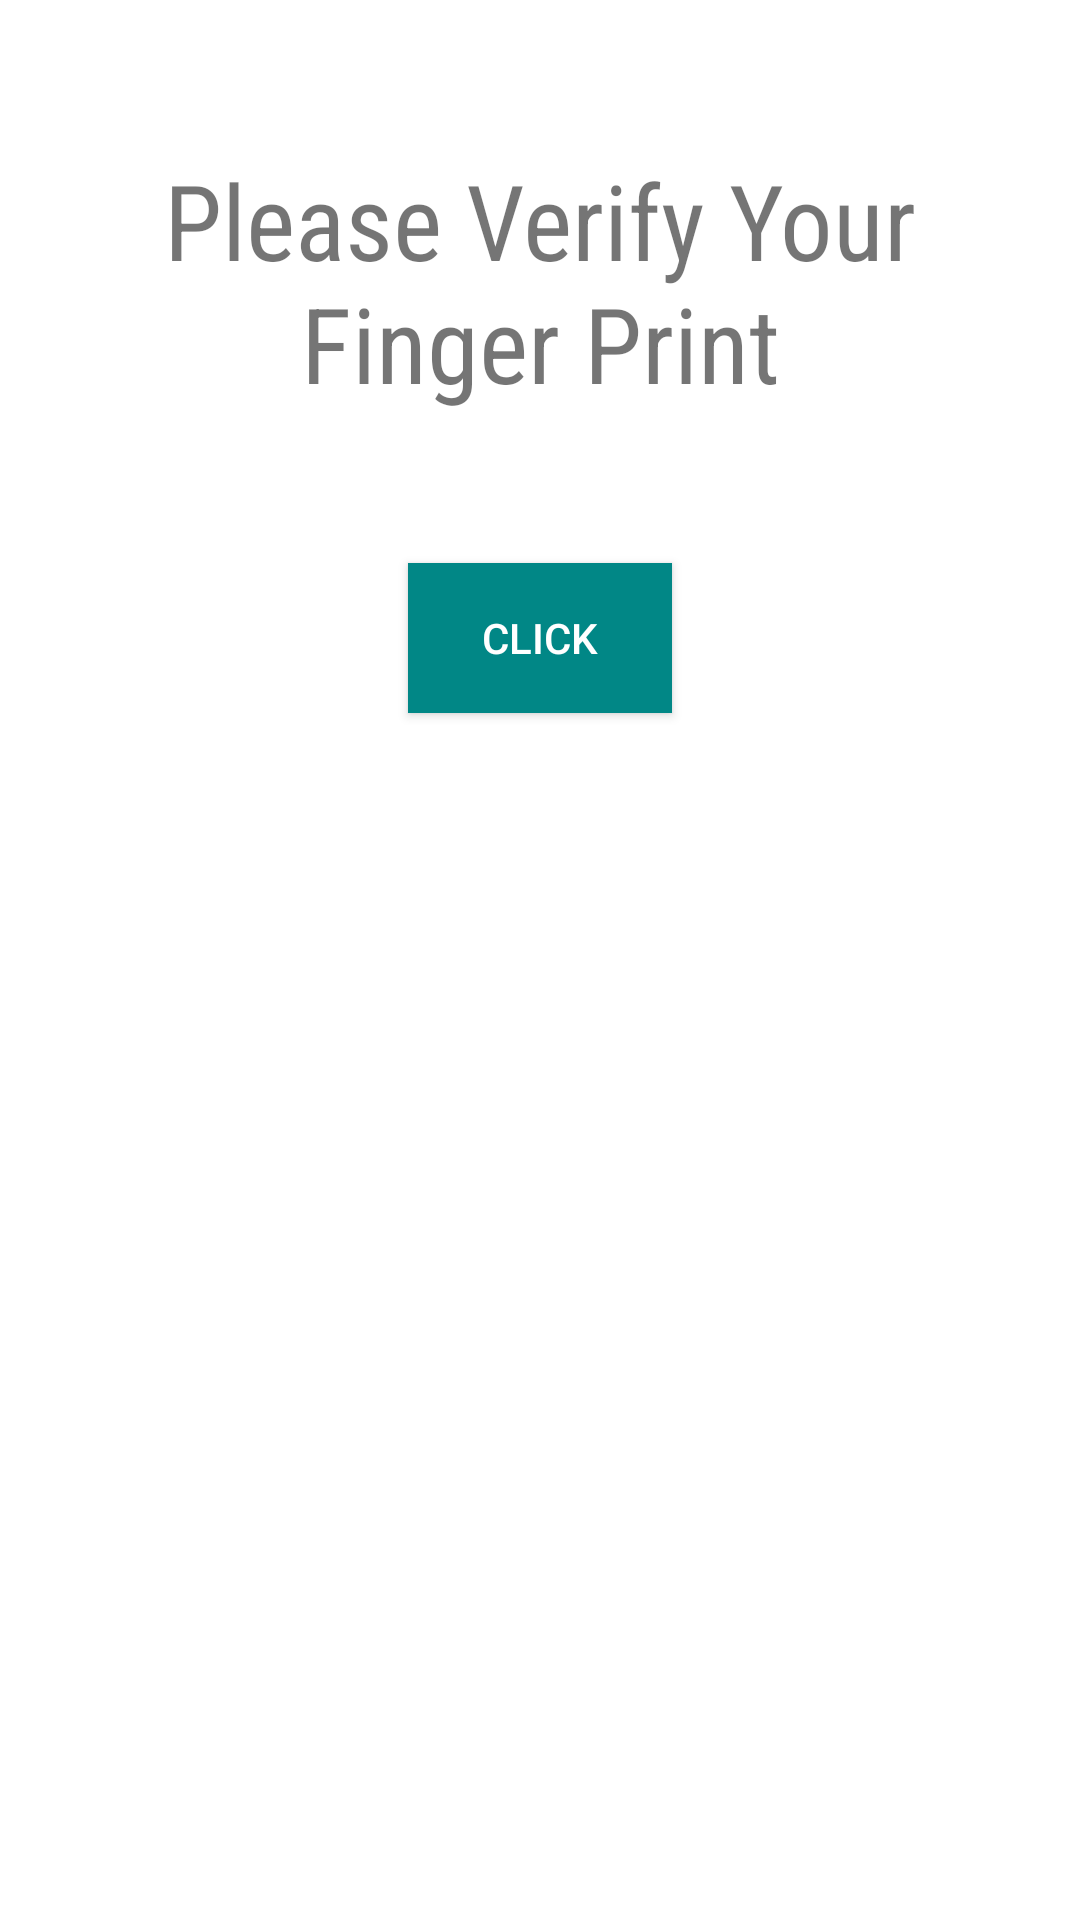

This screen was rendered from an Android layout file. Write that file and the resources it references.
<!-- AndroidManifest.xml: application theme Theme.FingerPrintProject -->
<!-- res/layout/fragment_home.xml -->
<?xml version="1.0" encoding="utf-8"?>
<LinearLayout xmlns:android="http://schemas.android.com/apk/res/android"
    xmlns:app="http://schemas.android.com/apk/res-auto"
    xmlns:tools="http://schemas.android.com/tools"
    android:layout_width="match_parent"
    android:layout_height="match_parent"
    android:orientation="vertical"
    tools:context=".ui.home.HomeFragment">

    <TextView
        android:id="@+id/txtMessage"
        android:layout_width="match_parent"
        android:layout_height="wrap_content"
        android:text="Please Verify Your Finger Print"
        android:textSize="35dp"
        android:layout_marginStart="20dp"
        android:layout_marginEnd="20dp"
        android:layout_marginTop="50dp"
        android:gravity="center"
        android:fontFamily="sans-serif-condensed"
        />
    <TextView
        android:id="@+id/txtCounter"
        android:layout_marginTop="10dp"
        android:layout_width="match_parent"
        android:layout_height="wrap_content"
        android:layout_marginStart="20dp"
        android:layout_marginEnd="20dp"
        android:visibility="gone"
        android:gravity="center"
        android:textSize="30dp"
        android:textStyle="bold"
        />
    <androidx.appcompat.widget.AppCompatButton
        android:id="@+id/btnClick"
        android:layout_marginTop="50dp"
        android:layout_width="wrap_content"
        android:layout_height="50dp"
        android:layout_gravity="center"
        android:background="@color/teal_700"
        android:textColor="@color/white"
        android:text="Click"
        />

</LinearLayout>
<!-- resources referenced by this layout -->
<resources>
  <style name="Theme.FingerPrintProject" parent="Theme.MaterialComponents.DayNight.DarkActionBar">
          
          <item name="colorPrimary">@color/purple_500</item>
          <item name="colorPrimaryVariant">@color/purple_700</item>
          <item name="colorOnPrimary">@color/white</item>
          
          <item name="colorSecondary">@color/teal_200</item>
          <item name="colorSecondaryVariant">@color/teal_700</item>
          <item name="colorOnSecondary">@color/black</item>
          
          <item name="android:statusBarColor" tools:targetApi="l">?attr/colorPrimaryVariant</item>
          
      </style>
  <!-- not gathered from this repository: default colours our renderer supplied (Android Studio template values) -->
  <color name="purple_500">#FF6200EE</color>
  <color name="purple_700">#FF3700B3</color>
  <color name="teal_200">#FF03DAC5</color>
  <color name="teal_700">#FF018786</color>
  <color name="black">#FF000000</color>
  <color name="white">#FFFFFFFF</color>
</resources>
